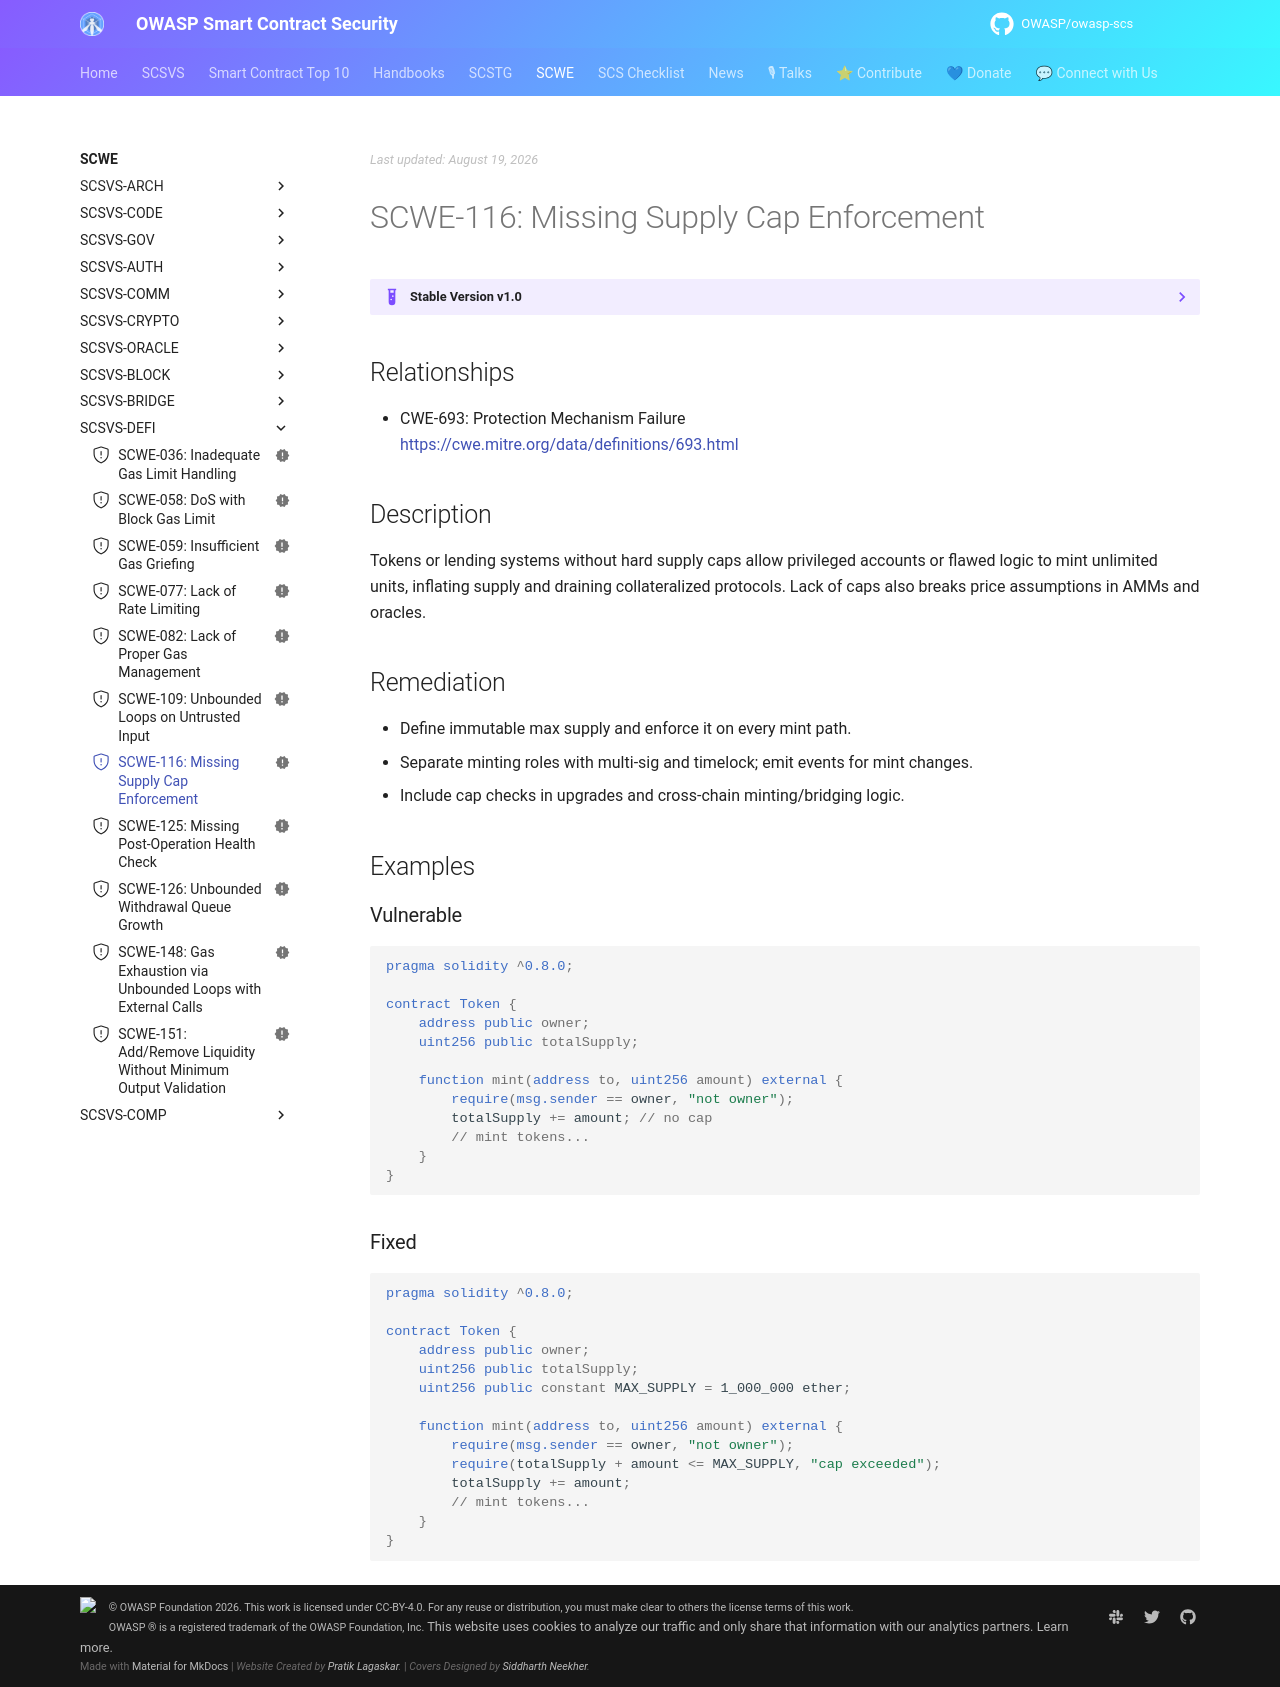

repository: OWASP/owasp-scs · page: SCWE/SCSVS-DEFI/SCWE-116/index.html · generator: mkdocs

---
title: Missing Supply Cap Enforcement
id: SCWE-116
alias: missing-supply-cap
platform: []
profiles: [L1]
mappings:
  scsvs-cg: [SCSVS-DEFI]
  scsvs-scg: [SCSVS-DEFI-2]
  cwe: [693]
status: new
---

## Relationships
- CWE-693: Protection Mechanism Failure  
  [https://cwe.mitre.org/data/definitions/693.html](https://cwe.mitre.org/data/definitions/693.html)

## Description
Tokens or lending systems without hard supply caps allow privileged accounts or flawed logic to mint unlimited units, inflating supply and draining collateralized protocols. Lack of caps also breaks price assumptions in AMMs and oracles.

## Remediation
- Define immutable max supply and enforce it on every mint path.
- Separate minting roles with multi-sig and timelock; emit events for mint changes.
- Include cap checks in upgrades and cross-chain minting/bridging logic.

## Examples

### Vulnerable
```solidity
pragma solidity ^0.8.0;

contract Token {
    address public owner;
    uint256 public totalSupply;

    function mint(address to, uint256 amount) external {
        require(msg.sender == owner, "not owner");
        totalSupply += amount; // no cap
        // mint tokens...
    }
}
```

### Fixed
```solidity
pragma solidity ^0.8.0;

contract Token {
    address public owner;
    uint256 public totalSupply;
    uint256 public constant MAX_SUPPLY = 1_000_000 ether;

    function mint(address to, uint256 amount) external {
        require(msg.sender == owner, "not owner");
        require(totalSupply + amount <= MAX_SUPPLY, "cap exceeded");
        totalSupply += amount;
        // mint tokens...
    }
}
```
